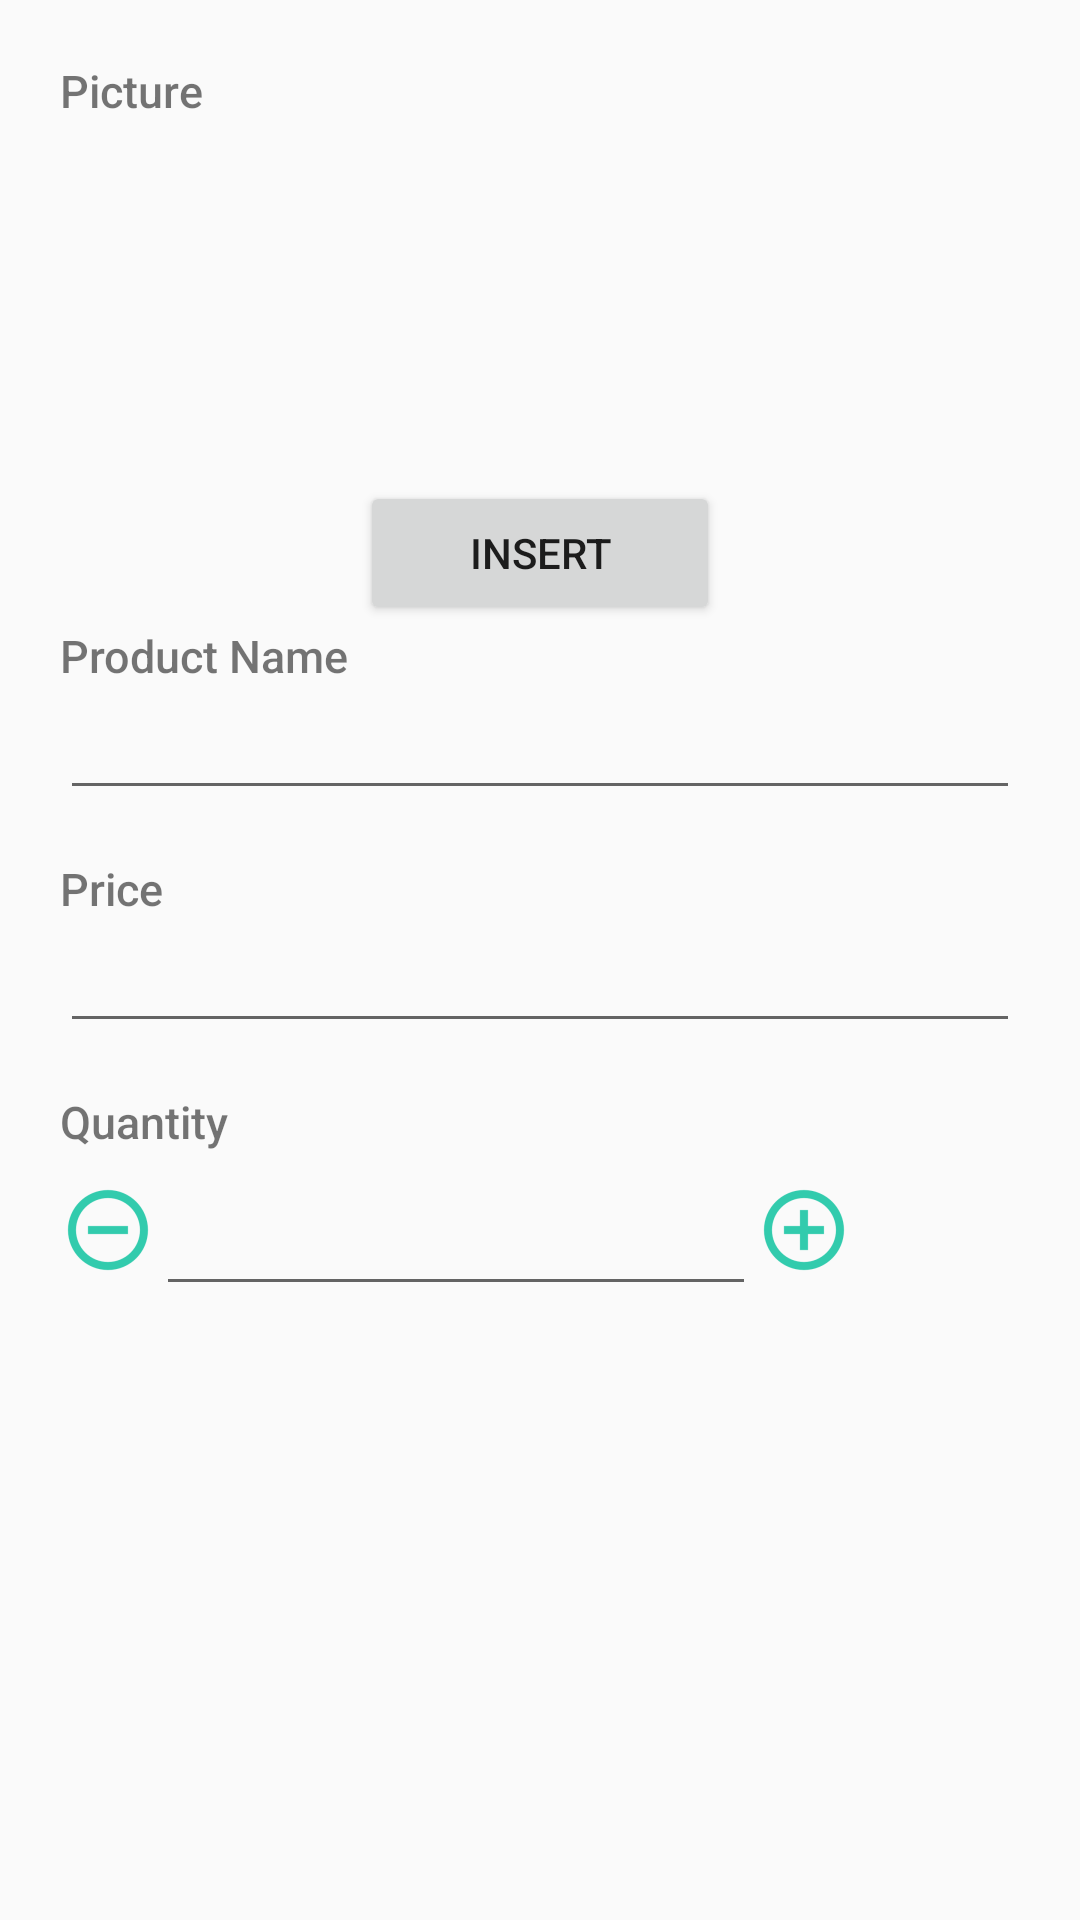

Layout XML and referenced resources for this Android screen:
<!-- AndroidManifest.xml: activity theme EditorTheme -->
<!-- res/layout/editor.xml -->
<?xml version="1.0" encoding="utf-8"?>
<ScrollView xmlns:android="http://schemas.android.com/apk/res/android"
    xmlns:tools="http://schemas.android.com/tools"
    android:layout_width="match_parent"
    android:layout_height="match_parent">

    <LinearLayout
        android:layout_width="match_parent"
        android:layout_height="match_parent"
        android:orientation="vertical"
        android:padding="20dp">

        <TextView
            android:layout_width="match_parent"
            android:layout_height="wrap_content"
            android:fontFamily="sans-serif-medium"
            android:text="@string/picture"
            android:textSize="15sp" />

        <ImageView
            android:id="@+id/image_view_edit"
            android:layout_width="120dp"
            android:layout_height="120dp"
            android:layout_gravity="center"
            android:src="@drawable/ic_add_photo" />

        <Button
            android:id="@+id/image_button"
            android:layout_width="120dp"
            android:layout_height="wrap_content"
            android:layout_gravity="center"
            android:text="@string/insert" />

        <TextView
            android:id="@+id/name"
            android:layout_width="wrap_content"
            android:layout_height="wrap_content"
            android:fontFamily="sans-serif-medium"
            android:text="@string/product_name"
            android:textSize="15sp" />

        <EditText
            android:id="@+id/edit_text_name"
            android:layout_width="match_parent"
            android:layout_height="wrap_content"
            android:inputType="textCapWords" />

        <TextView
            android:id="@+id/Price"
            android:layout_width="wrap_content"
            android:layout_height="wrap_content"
            android:layout_marginTop="16dp"
            android:fontFamily="sans-serif-medium"
            android:text="@string/price"
            android:textSize="15sp" />

        <EditText
            android:id="@+id/edit_text_price"
            android:layout_width="match_parent"
            android:layout_height="wrap_content"
            android:inputType="number" />

        <TextView
            android:id="@+id/quantity"
            android:layout_width="wrap_content"
            android:layout_height="wrap_content"
            android:layout_marginTop="16dp"
            android:fontFamily="sans-serif-medium"
            android:text="@string/quantity"
            android:textSize="15sp" />

        <LinearLayout
            android:layout_width="match_parent"
            android:layout_height="wrap_content"
            android:orientation="horizontal"
            android:paddingTop="10dp">

            <ImageView
                android:id="@+id/remove_quantity"
                android:layout_width="wrap_content"
                android:layout_height="wrap_content"
                android:src="@drawable/ic_remove" />

            <EditText
                android:id="@+id/edit_text_quantity"
                android:layout_width="200dp"
                android:layout_height="wrap_content"
                android:inputType="number" />

            <ImageView
                android:id="@+id/add_quantity"
                android:layout_width="wrap_content"
                android:layout_height="wrap_content"
                android:src="@drawable/ic_add" />
        </LinearLayout>
    </LinearLayout>
</ScrollView>
<!-- resources referenced by this layout -->
<resources>
  <!-- drawable ic_add: png bitmap (drawable-hdpi, 1132 bytes) -->
  <!-- drawable ic_remove: png bitmap (drawable-hdpi, 1057 bytes) -->
  <string name="insert">Insert</string>
  <string name="picture">Picture</string>
  <string name="price">Price</string>
  <string name="product_name">Product Name</string>
  <string name="quantity">Quantity</string>
  <style name="EditorTheme" parent="Theme.AppCompat.Light.DarkActionBar">
          <item name="colorPrimary">@color/colorPrimary</item>
          <item name="colorPrimaryDark">@color/colorPrimaryDark</item>
          <item name="colorAccent">@color/colorAccent</item>
      </style>
  <color name="colorPrimary">#6D4C41</color>
  <color name="colorPrimaryDark">#5D4037</color>
  <color name="colorAccent">#00BF9A</color>
</resources>
